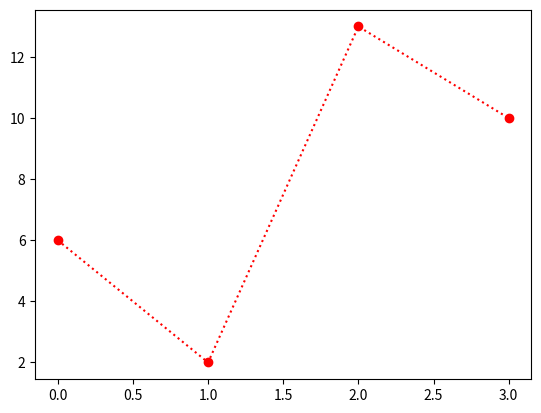

Python code for this plot:
"""
fmt = '[marker][line][color]'
"""

import matplotlib.pyplot as plt
import numpy as np

y = np.array([6, 2, 13, 10])

plt.plot(y, 'o:r')
plt.show()
